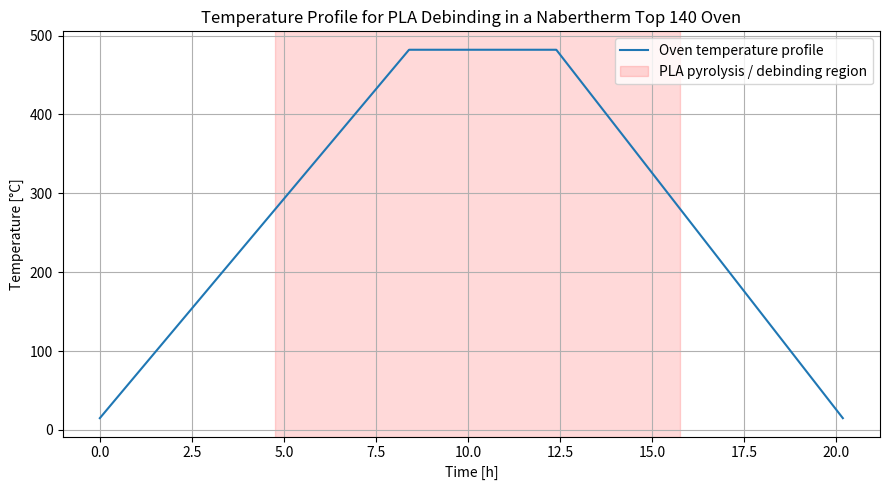
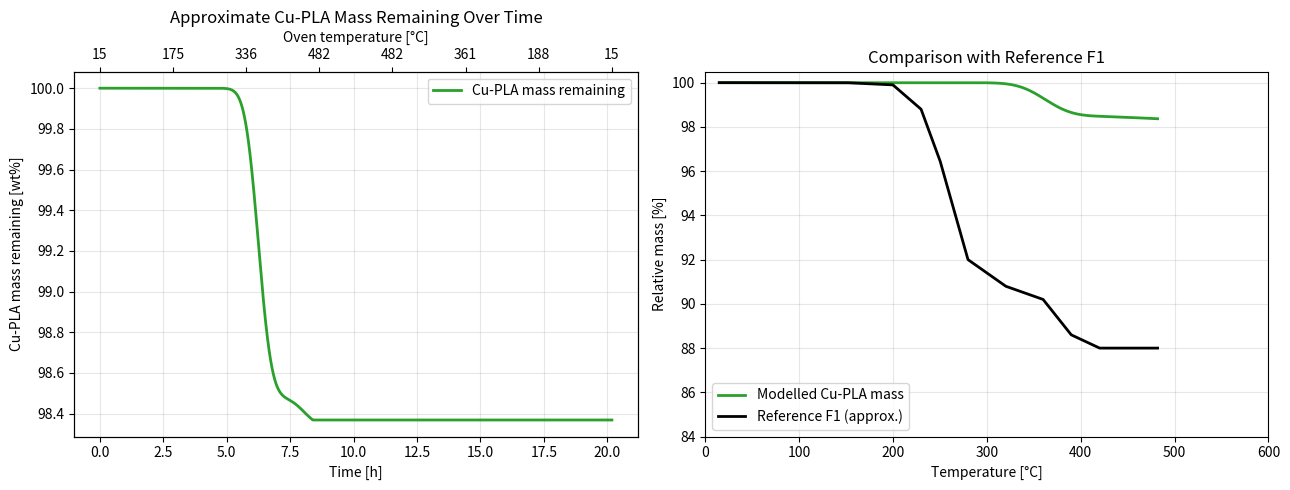
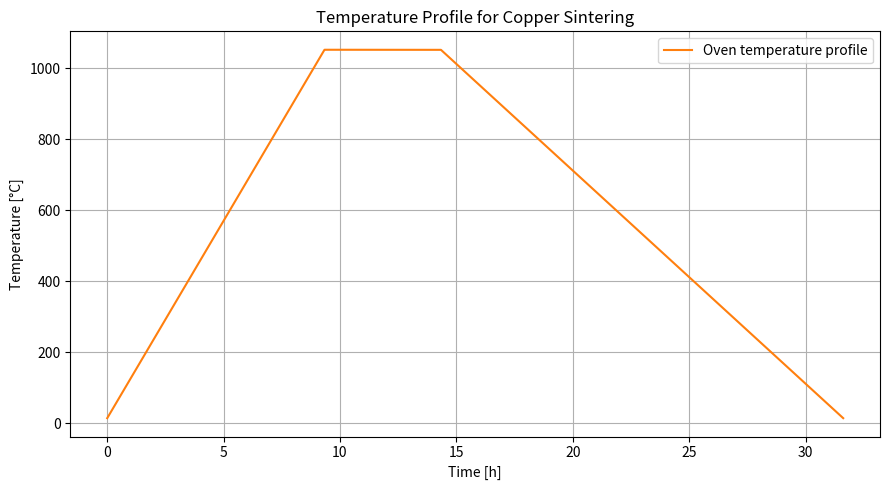

Python code for these plots, in order:
import numpy as np
import matplotlib.pyplot as plt

# -----------------------------
# Temperature profile
# -----------------------------

start_temp = 15
target_temp = 482
pla_pyrolysis_temp = 280

ramp_rate = 55.6
hold_time = 4
cooling_rate = 60

ramp_time = (target_temp - start_temp) / ramp_rate
t_280_up = (pla_pyrolysis_temp - start_temp) / ramp_rate

t_cooling_start = ramp_time + hold_time
cooling_time = (target_temp - start_temp) / cooling_rate
end_time = t_cooling_start + cooling_time

t_280_down = t_cooling_start + (target_temp - pla_pyrolysis_temp) / cooling_rate

time = np.linspace(0, end_time, 3000)

temp = np.zeros_like(time)

for i, t in enumerate(time):
    if t <= ramp_time:
        temp[i] = start_temp + ramp_rate * t
    elif t <= t_cooling_start:
        temp[i] = target_temp
    else:
        temp[i] = target_temp - cooling_rate * (t - t_cooling_start)

# -----------------------------
# Plot 1 (Temperature profile)
# -----------------------------

plt.figure(figsize=(9, 5))
plt.plot(time, temp, color="tab:blue", label="Oven temperature profile")

plt.axvspan(
    t_280_up,
    t_280_down,
    color="red",
    alpha=0.15,
    label="PLA pyrolysis / debinding region"
)

plt.xlabel("Time [h]")
plt.ylabel("Temperature [°C]")
plt.title("Temperature Profile for PLA Debinding in a Nabertherm Top 140 Oven")
plt.grid(True)
plt.legend()
plt.tight_layout()
plt.show()

# -----------------------------
# PLA mass model
# -----------------------------

def gaussian(T, center, sigma, area):
    return area / (sigma * np.sqrt(2 * np.pi)) * np.exp(
        -0.5 * ((T - center) / sigma) ** 2
    )

# Approximate PLA decomposition modeled as two Gaussian DTG peaks:
# dtg1 = main PLA pyrolysis peak centered at 362.5 °C
#        width (sigma) = 23 °C
#        total mass loss contribution = 90.04 wt%
#
# dtg2 = secondary residue / char decomposition peak centered at 462.9 °C
#        width (sigma) = 25 °C
#        total mass loss contribution = 8.327 wt%
#
# Values are based on literature TGA data and simplified for visualization.

dtg1 = gaussian(temp, 362.5, 23, 90.04)
dtg2 = gaussian(temp, 462.9, 25, 8.327)

dtg_total = dtg1 + dtg2

dT_dt = np.gradient(temp, time)
mass_loss_rate = dtg_total * np.maximum(dT_dt, 0)
mass_loss_rate[time > t_cooling_start] = 0

dt = time[1] - time[0]
pla_mass_remaining = 100 - np.cumsum(mass_loss_rate) * dt
pla_mass_remaining = np.clip(pla_mass_remaining, 0, 100)

# Convert pure-PLA loss to Cu-PLA composite loss.
pla_volume_fraction = 0.1105
cu_volume_fraction = 0.8895
rho_pla = 1.24
rho_cu = 8.96
w_pla = (pla_volume_fraction * rho_pla) / (
    pla_volume_fraction * rho_pla + cu_volume_fraction * rho_cu
)
composite_mass_remaining = 100 - (100 - pla_mass_remaining) * w_pla

# -----------------------------
# Plot 2: mass remaining vs time, with temperature comparison
# -----------------------------

heating_mask = time <= t_cooling_start
temp_heating = temp[heating_mask]
composite_mass_remaining_heating = composite_mass_remaining[heating_mask]

# Approximate F1 black curve visually traced from the reference image.
f1_temp_points = np.array([0, 150, 200, 230, 250, 280, 320, 360, 390, 420, 500, 600])
f1_mass_points = np.array([100, 100, 99.9, 98.8, 96.5, 92.0, 90.8, 90.2, 88.6, 88.0, 88.0, 88.2])
f1_reference = np.interp(temp_heating, f1_temp_points, f1_mass_points)

fig, (ax1, ax3) = plt.subplots(1, 2, figsize=(13, 5))

# main x-axis: time
ax1.plot(
    time,
    composite_mass_remaining,
    color="tab:green",
    linewidth=2,
    label="Cu-PLA mass remaining"
)

ax1.set_xlabel("Time [h]")
ax1.set_ylabel("Cu-PLA mass remaining [wt%]")
ax1.set_title("Approximate Cu-PLA Mass Remaining Over Time")
ax1.grid(True, alpha=0.3)

# second x-axis: temperature
ax2 = ax1.twiny()

# make the second x-axis match the same range as time
ax2.set_xlim(ax1.get_xlim())

# choose some time positions for temperature labels
time_ticks = np.linspace(0, end_time, 8)
temp_labels = np.interp(time_ticks, time, temp)

ax2.set_xticks(time_ticks)
ax2.set_xticklabels([f"{T:.0f}" for T in temp_labels])
ax2.set_xlabel("Oven temperature [°C]")

ax1.legend(loc="upper right")

# comparison panel: temperature on x-axis
ax3.plot(
    temp_heating,
    composite_mass_remaining_heating,
    color="tab:green",
    linewidth=2,
    label="Modelled Cu-PLA mass"
)
ax3.plot(
    temp_heating,
    f1_reference,
    color="black",
    linewidth=2,
    label="Reference F1 (approx.)"
)
ax3.set_xlabel("Temperature [°C]")
ax3.set_ylabel("Relative mass [%]")
ax3.set_title("Comparison with Reference F1")
ax3.set_xlim(0, 600)
ax3.set_ylim(84, 100.5)
ax3.grid(True, alpha=0.3)
ax3.legend(loc="lower left")

fig.tight_layout()
plt.show()

# -----------------------------
# Plot 3: Sintering temperature profile
# -----------------------------

start_temp_sinter = 15
sinter_temp = 1052

ramp_rate_sinter = 111.1
hold_time_sinter = 5
cooling_rate_sinter = 60

ramp_time_sinter = (sinter_temp - start_temp_sinter) / ramp_rate_sinter
t_hold_start_sinter = ramp_time_sinter
t_cooling_start_sinter = ramp_time_sinter + hold_time_sinter
cooling_time_sinter = (sinter_temp - start_temp_sinter) / cooling_rate_sinter
end_time_sinter = t_cooling_start_sinter + cooling_time_sinter

time_sinter = np.linspace(0, end_time_sinter, 3000)
temp_sinter = np.zeros_like(time_sinter)

for i, t in enumerate(time_sinter):
    if t <= ramp_time_sinter:
        temp_sinter[i] = start_temp_sinter + ramp_rate_sinter * t
    elif t <= t_cooling_start_sinter:
        temp_sinter[i] = sinter_temp
    else:
        temp_sinter[i] = sinter_temp - cooling_rate_sinter * (t - t_cooling_start_sinter)

plt.figure(figsize=(9, 5))
plt.plot(time_sinter, temp_sinter, color="tab:orange", label="Oven temperature profile")

#plt.axvspan(t_hold_start_sinter,t_cooling_start_sinter,color="red",alpha=0.15,label="Sintering hold")

plt.xlabel("Time [h]")
plt.ylabel("Temperature [°C]")
plt.title("Temperature Profile for Copper Sintering")
plt.grid(True)
plt.legend()
plt.tight_layout()
plt.show()

print(f"Ramp time: {ramp_time_sinter:.2f} h")
print(f"Hold time: {hold_time_sinter:.2f} h")
print(f"Cooling time: {cooling_time_sinter:.2f} h")
print(f"Total process time: {end_time_sinter:.2f} h")
